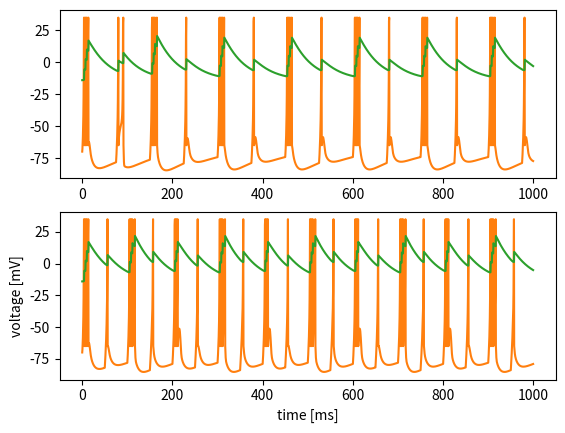
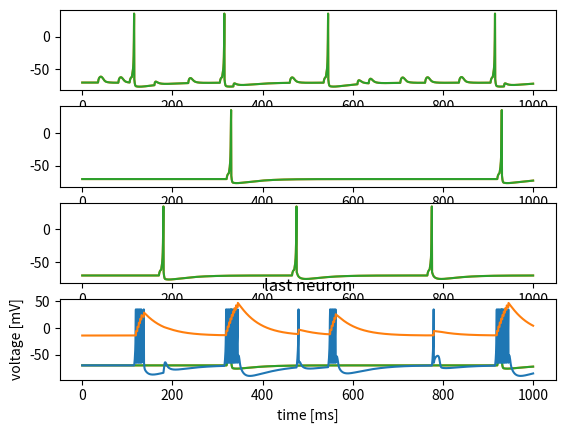

These charts were generated, in order, by the following Python code:
# for i in range(0,2):
#     for j in range(0,2):
#         print("xor {0} {1} = {2}".format(i, j, bool(i) != bool(j)))
import matplotlib.pyplot as plt
import numpy as np

n = 2000
timeDelta = 0.5  # 5msxor.py
a = 0.02
b = 0.2
d = 8
c = -65

T = 2000
nin = 1

taug = 10.0
frate = 0.002 #[ms^(-1)]

class Neuron:
    def __init__(self):
        self.v = np.zeros((n, 1))
        self.u = np.zeros((n, 1))
        self.v[:, 0] = -70
        self.u[:, 0] = -14
        self.gin = np.zeros((nin, 1))
        self.ein = np.zeros((nin, 1))
        self.win = 0.07 * np.ones((1, nin))

    def calc(self, p):
        self.gin = self.gin + p
        ginEin = (self.gin * self.ein)
        Iapp = np.matmul(self.win, ginEin)
        Iapp = Iapp - np.matmul(self.win, self.gin) * self.v[t]
        self.gin = (1 - timeDelta / taug) * self.gin

        if self.v[t] < 35:
            dv = (0.04 * self.v[t] + 5) * self.v[t] - self.u[t] + 140
            self.v[t + 1] = self.v[t] + timeDelta * (dv + Iapp)
            self.u[t + 1] = self.u[t] + timeDelta * a * (b * self.v[t] - self.u[t])

        else:
            self.v[t] = 35
            self.v[t + 1] = c
            self.u[t + 1] = self.u[t] + d

v0 = Neuron()
v1 = Neuron()

v00 = Neuron()
v01 = Neuron()
v10 = Neuron()
v11 = Neuron()

v = Neuron()

p0 = 0
p1 = 0

out_0 = 0
out_1 = 0

for t in range(T - 1):

    if (int(t*timeDelta % 75) < 4):
        p0 = 1
    elif (int(t*timeDelta % 150) < 10):
        p0 = 1
    else:
        p0 = 0


    if(int(t * timeDelta % 50)< 4):
        p1 = 1
    elif (int(t*timeDelta % 100) < 10):
        p1 = 1
    else:
        p1 = 0
    # if t * timeDelta > 0 and t * timeDelta < 250:
    #     p0 = 0
    #     p1 = 0
    #
    # elif t * timeDelta > 250 and t * timeDelta < 500:
    #     p = 0
    #     p[1] = 0.1
    #
    # elif t * timeDelta > 500 and t * timeDelta < 750:
    #     p[0] = 0.1
    #     p[1] = 0
    # else:
    #     p[0] = 0.1
    #     p[1] = 0.1

    v0.calc(p0)
    v1.calc(p1)
    p00 = 0
    p01 = 0
    p10 = 0
    p11 = 0
    border = 3
    amount = 50
    if t > amount and t % 10 == 0:
        first_amount = 0
        for z in range(amount):
            if v0.v[t-z] == 35:
                first_amount += 1
        secont_amount = 0
        for z in range(amount):
            if v1.v[t-z] == 35:
                secont_amount += 1

        if first_amount > 0 and first_amount < border and secont_amount> 0 and secont_amount < border:
            p00 = 1

        if first_amount > 0 and first_amount < 20 and secont_amount>border and secont_amount < 20:

            p01 = 1

        if first_amount > border and secont_amount>0 and secont_amount <border:

            p10 = 1

        if first_amount > border and secont_amount>border:

            p11 = 1


    v00.calc(p00)
    v01.calc(p01)
    v10.calc(p10)
    v11.calc(p11)
    p_end = 0

    if v00.v[t] == 35 or v11.v[t] == 35:
        out_0 = 30 + t
    if v01.v[t] == 35 or v10.v[t] == 35:
        out_1 = 5 + t

    if out_0 > t:
        p_end = 1
    if out_1 > t:
        p_end = 1

    v.calc(p_end)

neuron_data = [v0, v1, v00, v01, v10, v11]

fig, axs = plt.subplots(2)
for i in range(0, 2):
    axs[i].plot(np.arange(0, timeDelta * T, timeDelta), neuron_data[i].v,'tab:orange', np.arange(0, timeDelta * T, timeDelta), neuron_data[i].u, 'tab:green')
plt.xlabel('time [ms]')
plt.ylabel('voltage [mV]')
plt.show()

fig, axs = plt.subplots(4)
for i in range(2, 6):
    axs[i-2].plot(np.arange(0, timeDelta * T, timeDelta), neuron_data[i].v, 'tab:orange', np.arange(0, timeDelta * T, timeDelta), neuron_data[i].v, 'tab:green')
plt.xlabel('time [ms]')
plt.ylabel('voltage [mV]')
plt.show()

plt.plot(np.arange(0, timeDelta * T, timeDelta), v.v, np.arange(0, timeDelta * T, timeDelta), v.u)

plt.title('last neuron')
plt.xlabel('time [ms]')
plt.ylabel('voltage [mV]')
plt.show()

# plt.xlabel('time [ms]')
# plt.ylabel('voltage [mV]')
# plt.show()
# # print(v)
# plt.plot(np.arange(0, timeDelta * T, timeDelta), v00, np.arange(0, timeDelta * T, timeDelta), u00)

